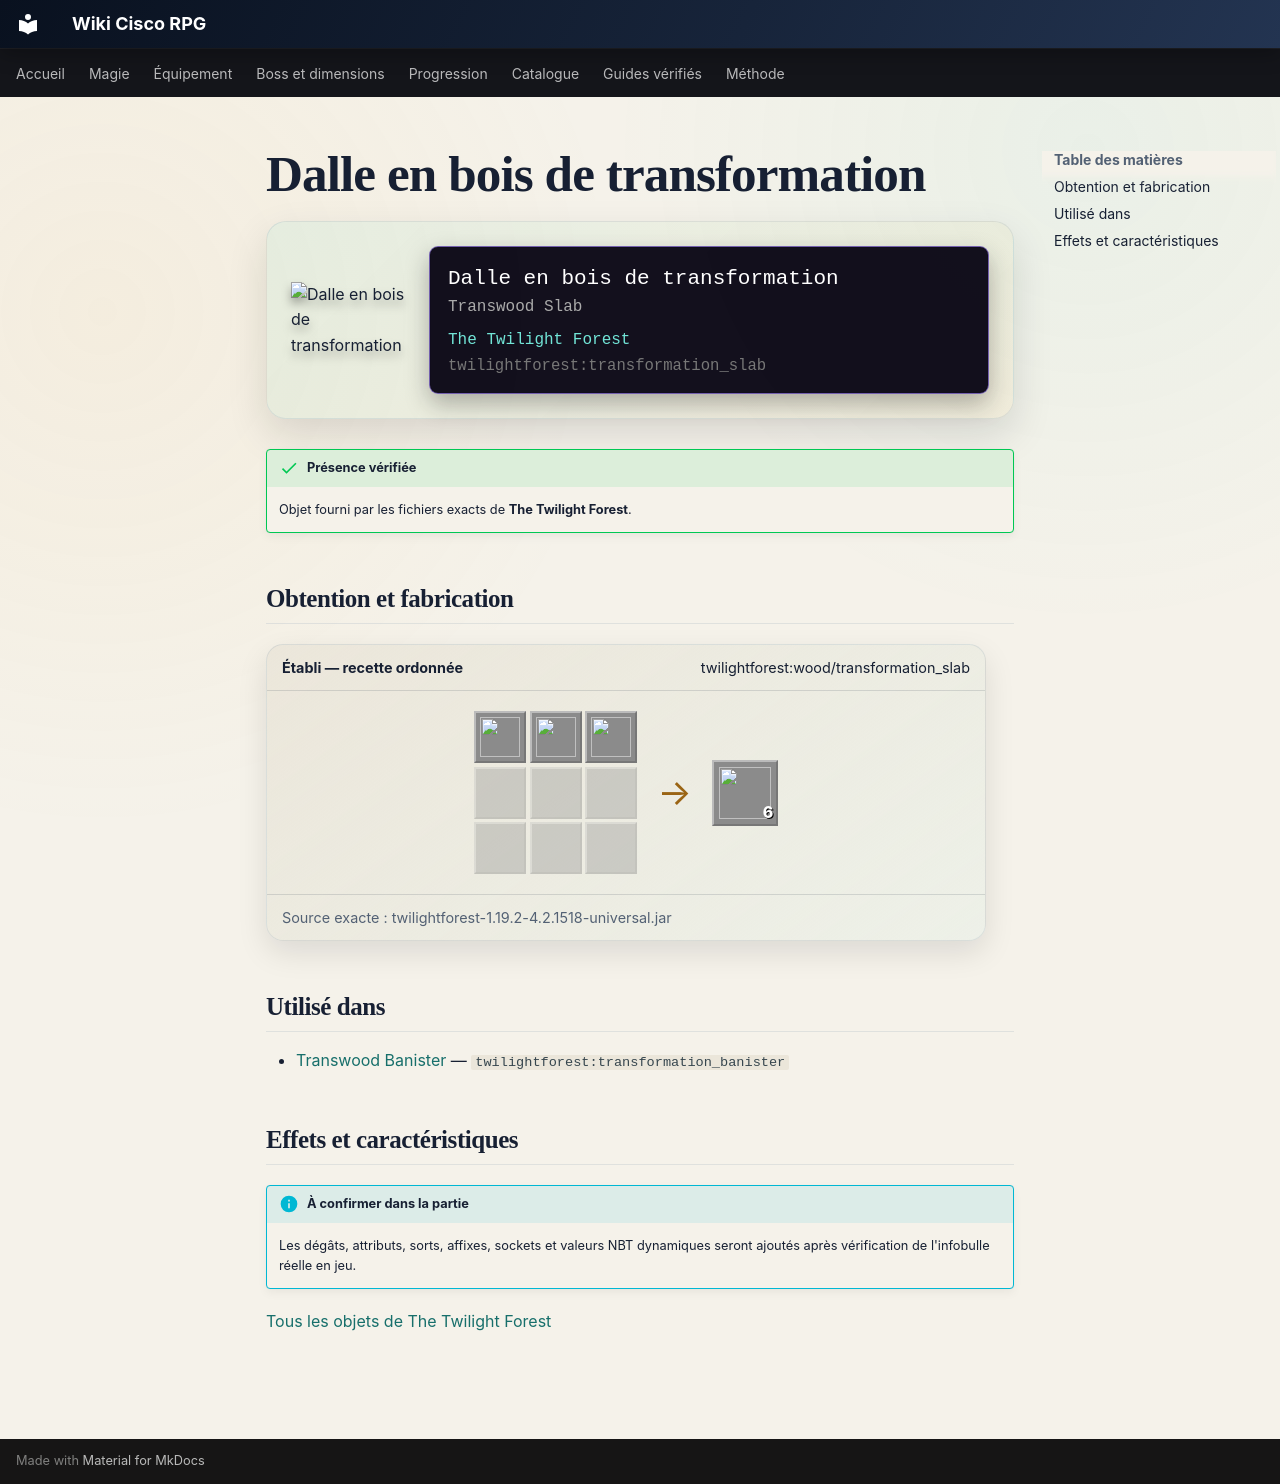

repository: Kloups-Dev/wiki-cisco-rpg · page: catalogue/objets/twilightforest/transformation_slab/index.html · generator: mkdocs

# Dalle en bois de transformation

<div class="mc-item-showcase">
<img class="mc-item-icon" src="../../../../assets/generated/items/twilightforest/transformation_slab.png" alt="Dalle en bois de transformation">
<div class="mc-tooltip-card">
<div class="mc-tooltip-card__name">Dalle en bois de transformation</div>
<div class="mc-tooltip-card__alias">Transwood Slab</div>
<div class="mc-tooltip-card__mod">The Twilight Forest</div>
<div class="mc-tooltip-card__id">twilightforest:transformation_slab</div>
</div>
</div>

!!! success "Présence vérifiée"
    Objet fourni par les fichiers exacts de **The Twilight Forest**.

## Obtention et fabrication

<div class="jei-recipe"><div class="jei-recipe__head"><strong>Établi — recette ordonnée</strong><span>twilightforest:wood/transformation_slab</span></div><div class="jei-recipe__body"><div class="jei-grid"><a class="jei-slot" href="../../../../catalogue/objets/twilightforest/transformation_planks/" title="Planches de bois de transformation (twilightforest:transformation_planks)"><img src="../../../../assets/generated/items/twilightforest/transformation_planks.png" alt="" loading="lazy"></a><a class="jei-slot" href="../../../../catalogue/objets/twilightforest/transformation_planks/" title="Planches de bois de transformation (twilightforest:transformation_planks)"><img src="../../../../assets/generated/items/twilightforest/transformation_planks.png" alt="" loading="lazy"></a><a class="jei-slot" href="../../../../catalogue/objets/twilightforest/transformation_planks/" title="Planches de bois de transformation (twilightforest:transformation_planks)"><img src="../../../../assets/generated/items/twilightforest/transformation_planks.png" alt="" loading="lazy"></a><span class="jei-slot jei-slot--empty"></span><span class="jei-slot jei-slot--empty"></span><span class="jei-slot jei-slot--empty"></span><span class="jei-slot jei-slot--empty"></span><span class="jei-slot jei-slot--empty"></span><span class="jei-slot jei-slot--empty"></span></div><span class="jei-arrow">→</span><span class="jei-slot jei-slot--result"><img src="../../../../assets/generated/items/twilightforest/transformation_slab.png" alt=""><span class="jei-count">6</span></span></div><div class="jei-recipe__source">Source exacte : twilightforest-1.19.2-4.2.1518-universal.jar</div></div>

## Utilisé dans

- [Transwood Banister](../../../catalogue/objets/twilightforest/transformation_banister.md) — <code>twilightforest:transformation_banister</code>

## Effets et caractéristiques

!!! info "À confirmer dans la partie"
    Les dégâts, attributs, sorts, affixes, sockets et valeurs NBT dynamiques seront ajoutés après vérification de l'infobulle réelle en jeu.

[Tous les objets de The Twilight Forest](../../../contenu/twilight-forest.md)
